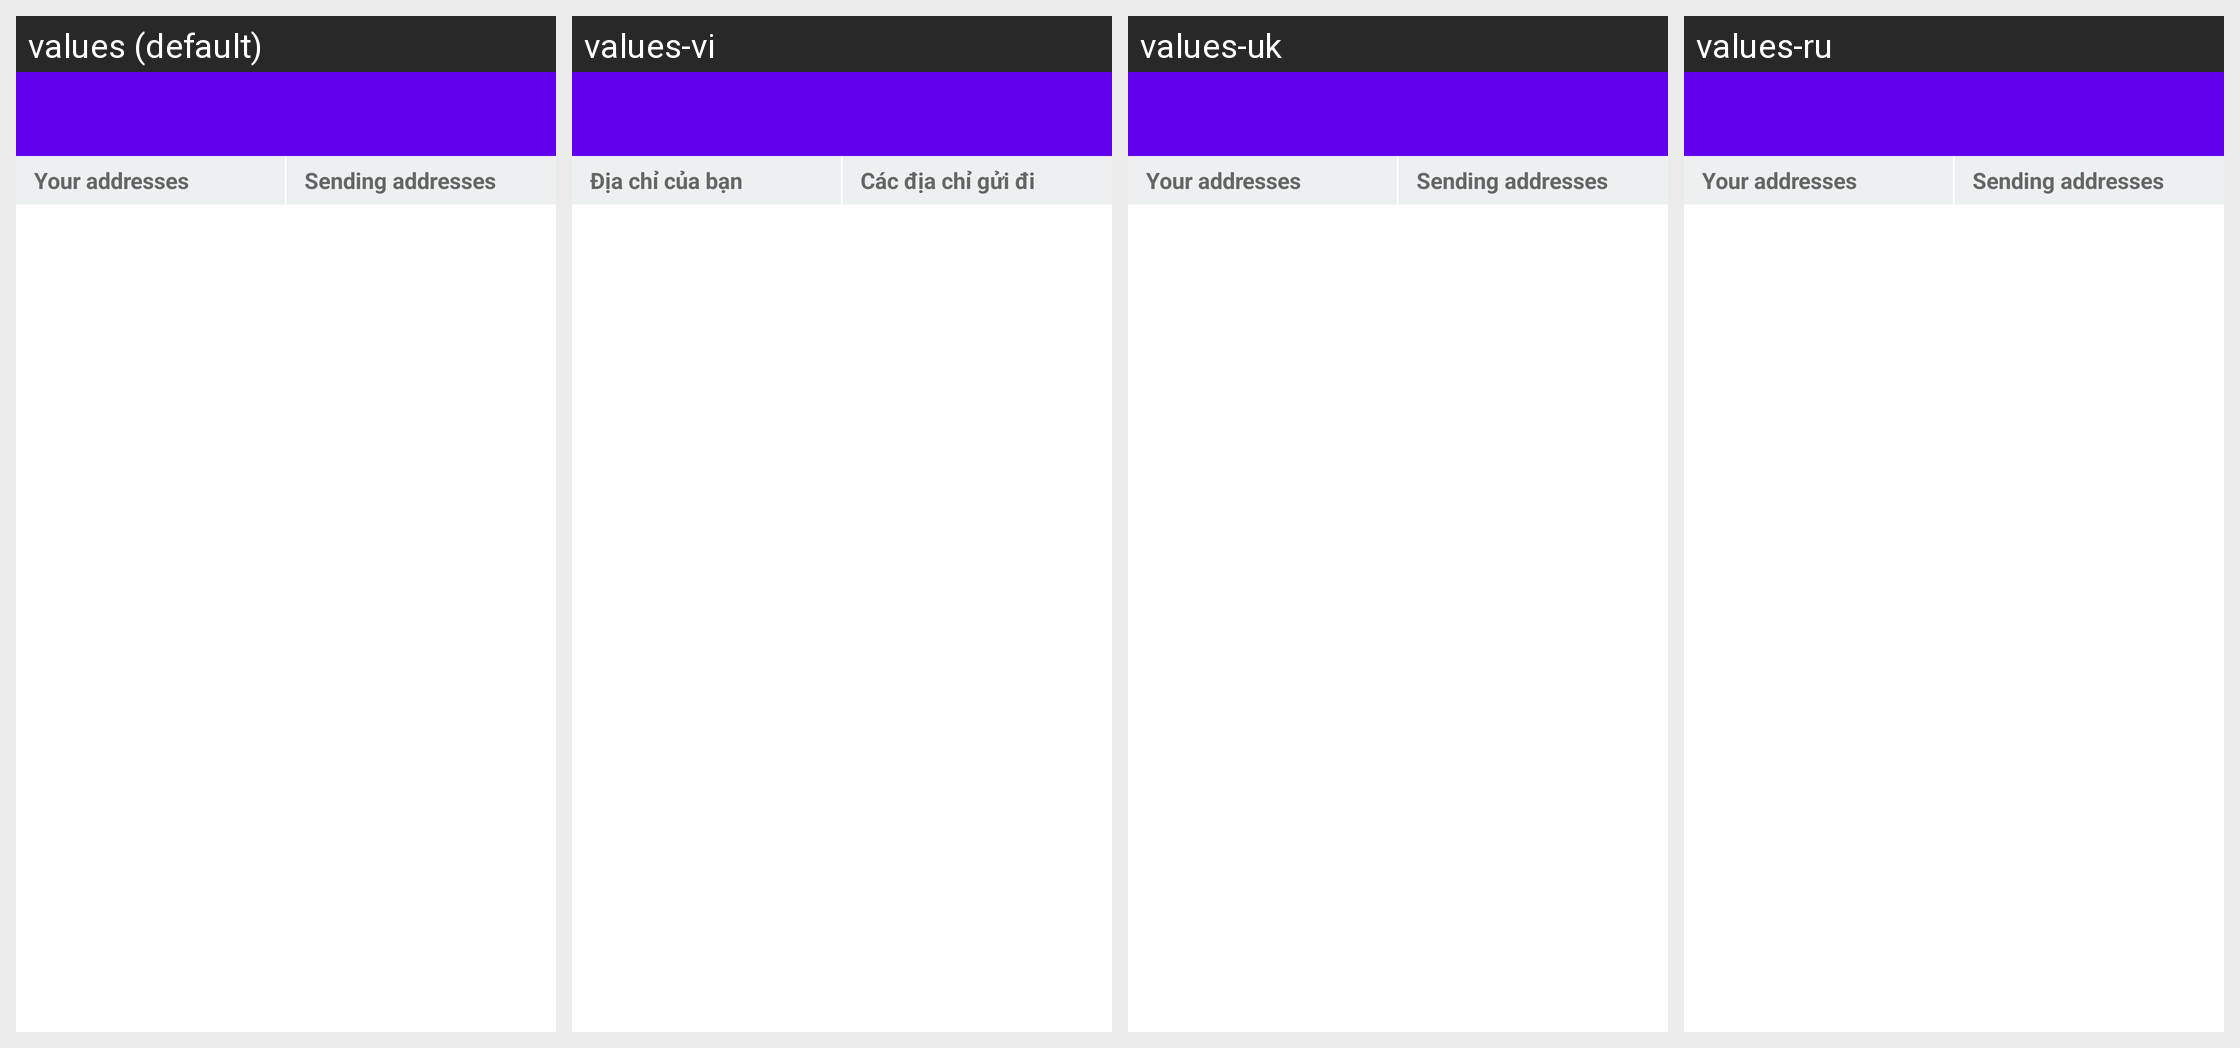

The same Android screen rendered under several of its app's locales, left to right. List the strings drawn on it with the default value and each locale's translation.
Android screen res/layout/address_book_twopanes.xml rendered under 4 locales, left to right: values (default), values-vi, values-uk, values-ru. Device: Nexus 5 (rendered at 1080×1920; each locale shown at half size, 540×960, under a caption strip naming it); theme Theme.MaterialComponents.DayNight.NoActionBar.
Other locales in the repository, not shown: values-ar, values-ca, values-cs, values-da, values-de, values-el, values-eo, values-es, values-fi, values-fr, values-he, values-hu, values-id, values-it, values-iw, values-ja, values-ko, values-mk, values-nb, values-nl, values-pl, values-pt-rBR, values-sk, values-sl, values-sv, values-tr, values-zh, values-zh-rTW.
Strings drawn on this screen, with the default value and each locale's value (text and hints the layout hard-codes, and strings that could not be matched under every locale, appear in the picture but are not listed):

address_book_list_receiving_title
  values: Your addresses
  values-vi: Địa chỉ của bạn
  values-uk: Your addresses  [not translated; the default value is used]
  values-ru: Your addresses  [not translated; the default value is used]

address_book_list_sending_title
  values: Sending addresses
  values-vi: Các địa chỉ gửi đi
  values-uk: Sending addresses  [not translated; the default value is used]
  values-ru: Sending addresses  [not translated; the default value is used]
